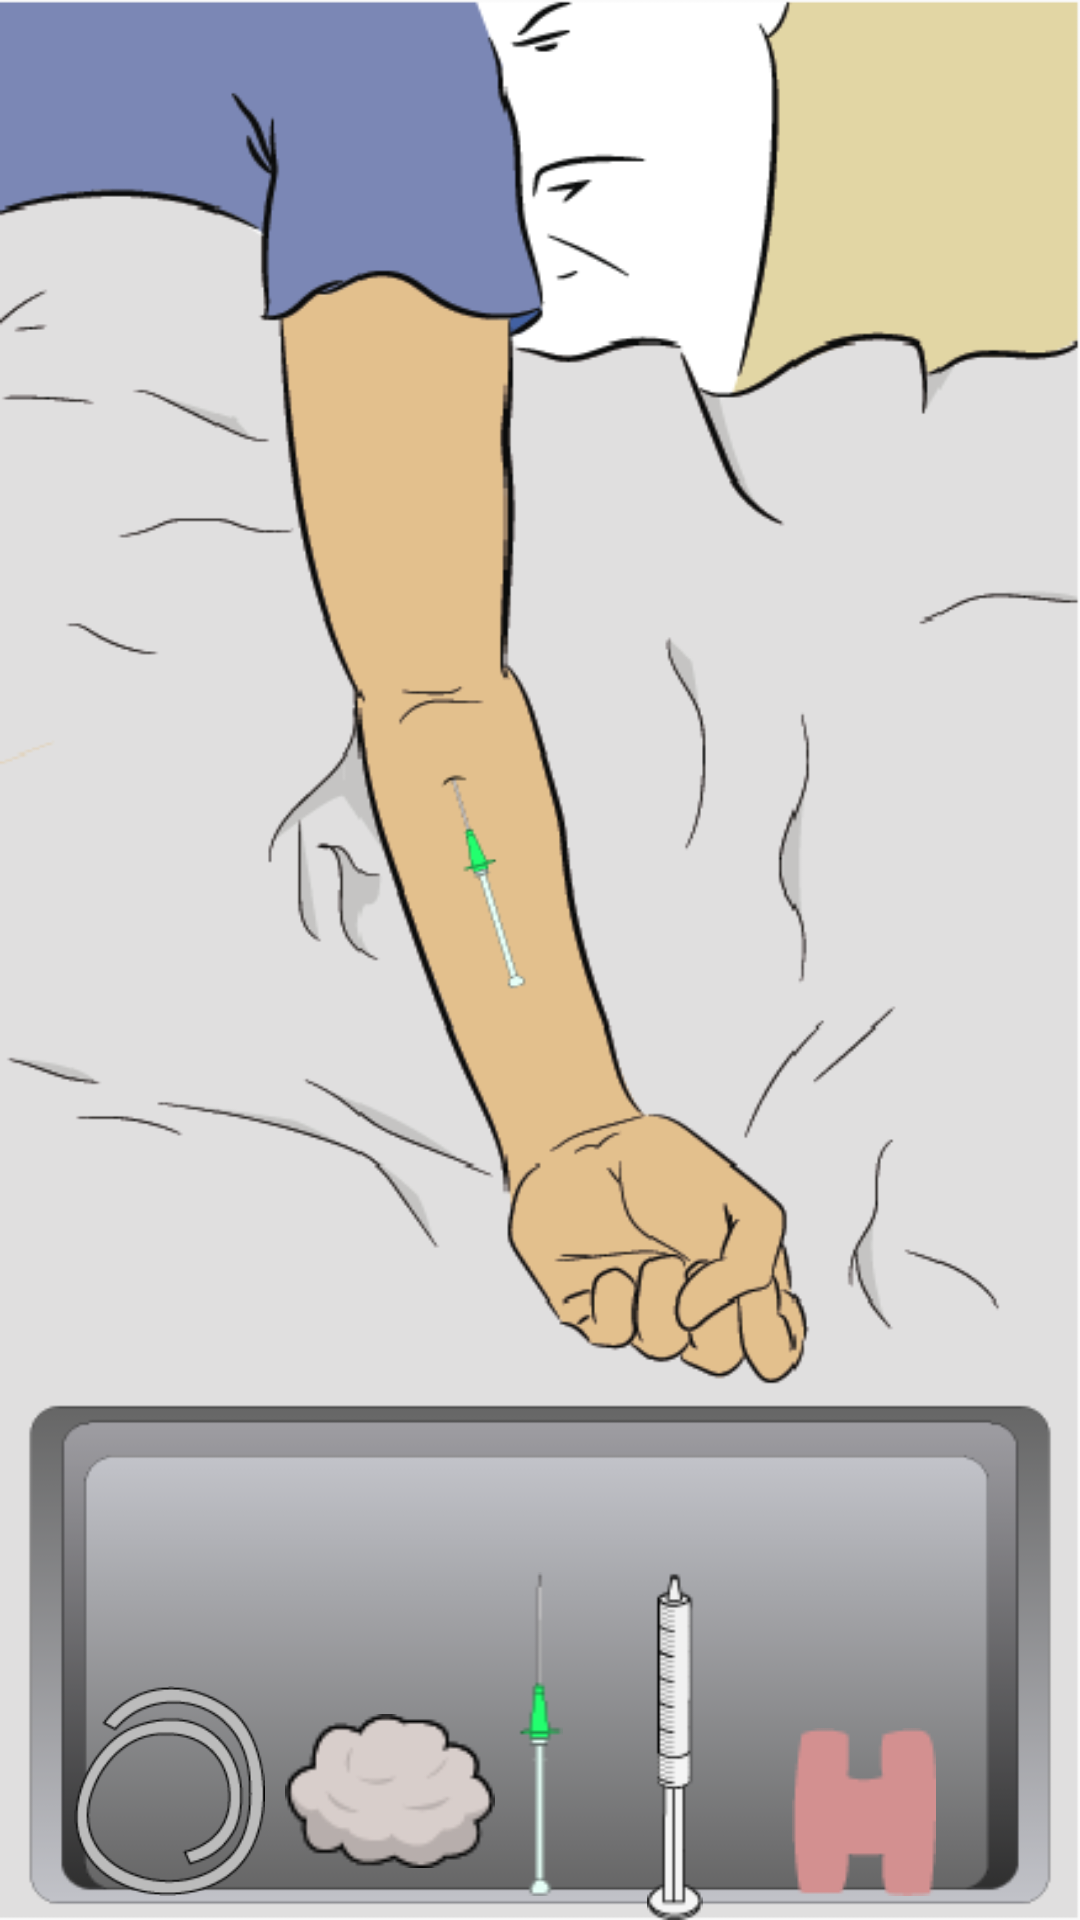

Layout XML and referenced resources for this Android screen:
<!-- AndroidManifest.xml: application theme AppTheme -->
<!-- res/layout/activity_adesivo.xml -->
<?xml version="1.0" encoding="utf-8"?>
<RelativeLayout xmlns:android="http://schemas.android.com/apk/res/android"
    xmlns:tools="http://schemas.android.com/tools"
    android:layout_width="match_parent"
    android:layout_height="match_parent"
    android:id="@+id/adesivo_activity"
    android:paddingBottom="@dimen/activity_vertical_margin"
    android:paddingLeft="@dimen/activity_horizontal_margin"
    android:paddingRight="@dimen/activity_horizontal_margin"
    android:paddingTop="@dimen/activity_vertical_margin"
    android:background="@drawable/arm_cateter"
    tools:context=".CateterActivity">


    <RelativeLayout
        android:layout_width="fill_parent"
        android:layout_height="match_parent"
        android:layout_centerInParent="true"
        android:gravity="bottom"
        android:orientation="horizontal"
        android:weightSum="1">

        <ImageView
            android:layout_width="77dp"
            android:layout_height="85dp"
            android:id="@+id/garrote"
            android:src="@drawable/garrote2"
            android:layout_gravity="bottom"
            android:layout_alignBottom="@+id/algodao"
            android:layout_alignTop="@+id/algodao"
            android:layout_toLeftOf="@+id/algodao"
            android:layout_toStartOf="@+id/algodao" />

        <ImageView
            android:layout_width="70dp"
            android:layout_height="70dp"
            android:id="@+id/algodao"
            android:src="@drawable/algodao2"
            android:layout_toLeftOf="@+id/cateter"
            android:layout_gravity="bottom"
            android:layout_alignBottom="@+id/adesivo" />

        <ImageView
            android:layout_width="30dp"
            android:layout_height="wrap_content"
            android:id="@id/cateter"
            android:layout_centerHorizontal="true"
            android:src="@drawable/cateter"
            android:layout_gravity="bottom"
            android:layout_weight="0.17" />

        <ImageView
            android:layout_width="60dp"
            android:layout_height="116dp"
            android:id="@+id/seringa"
            android:layout_toRightOf="@+id/cateter"
            android:src="@drawable/seringa2"
            android:layout_weight="0.22" />

        <ImageView
            android:layout_width="66dp"
            android:layout_height="wrap_content"
            android:id="@+id/adesivo"
            android:src="@drawable/adesivo"
            android:layout_gravity="bottom"
            android:layout_alignBottom="@id/cateter"
            android:layout_toRightOf="@+id/seringa"
            android:layout_toEndOf="@+id/seringa" />

    </RelativeLayout>

</RelativeLayout>
<!-- resources referenced by this layout -->
<resources>
  <!-- drawable adesivo: png bitmap (drawable, 586 bytes) -->
  <!-- drawable algodao2: png bitmap (drawable, 2643 bytes) -->
  <!-- drawable arm_cateter: png bitmap (drawable, 43617 bytes) -->
  <!-- drawable cateter: jpg bitmap (drawable, 5461 bytes) -->
  <!-- drawable garrote2: png bitmap (drawable, 4756 bytes) -->
  <!-- drawable seringa2: png bitmap (drawable, 1435 bytes) -->
  <style name="AppTheme" parent="Theme.AppCompat.Light.DarkActionBar">
          
          <item name="colorPrimary">@color/colorPrimary</item>
          <item name="colorPrimaryDark">@color/colorPrimaryDark</item>
          <item name="colorAccent">@color/colorAccent</item>
      </style>
  <!-- not gathered from this repository: default colours our renderer supplied (Android Studio template values) -->
  <color name="colorPrimary">#FF6200EE</color>
  <color name="colorPrimaryDark">#FF3700B3</color>
  <color name="colorAccent">#FF03DAC5</color>
</resources>
